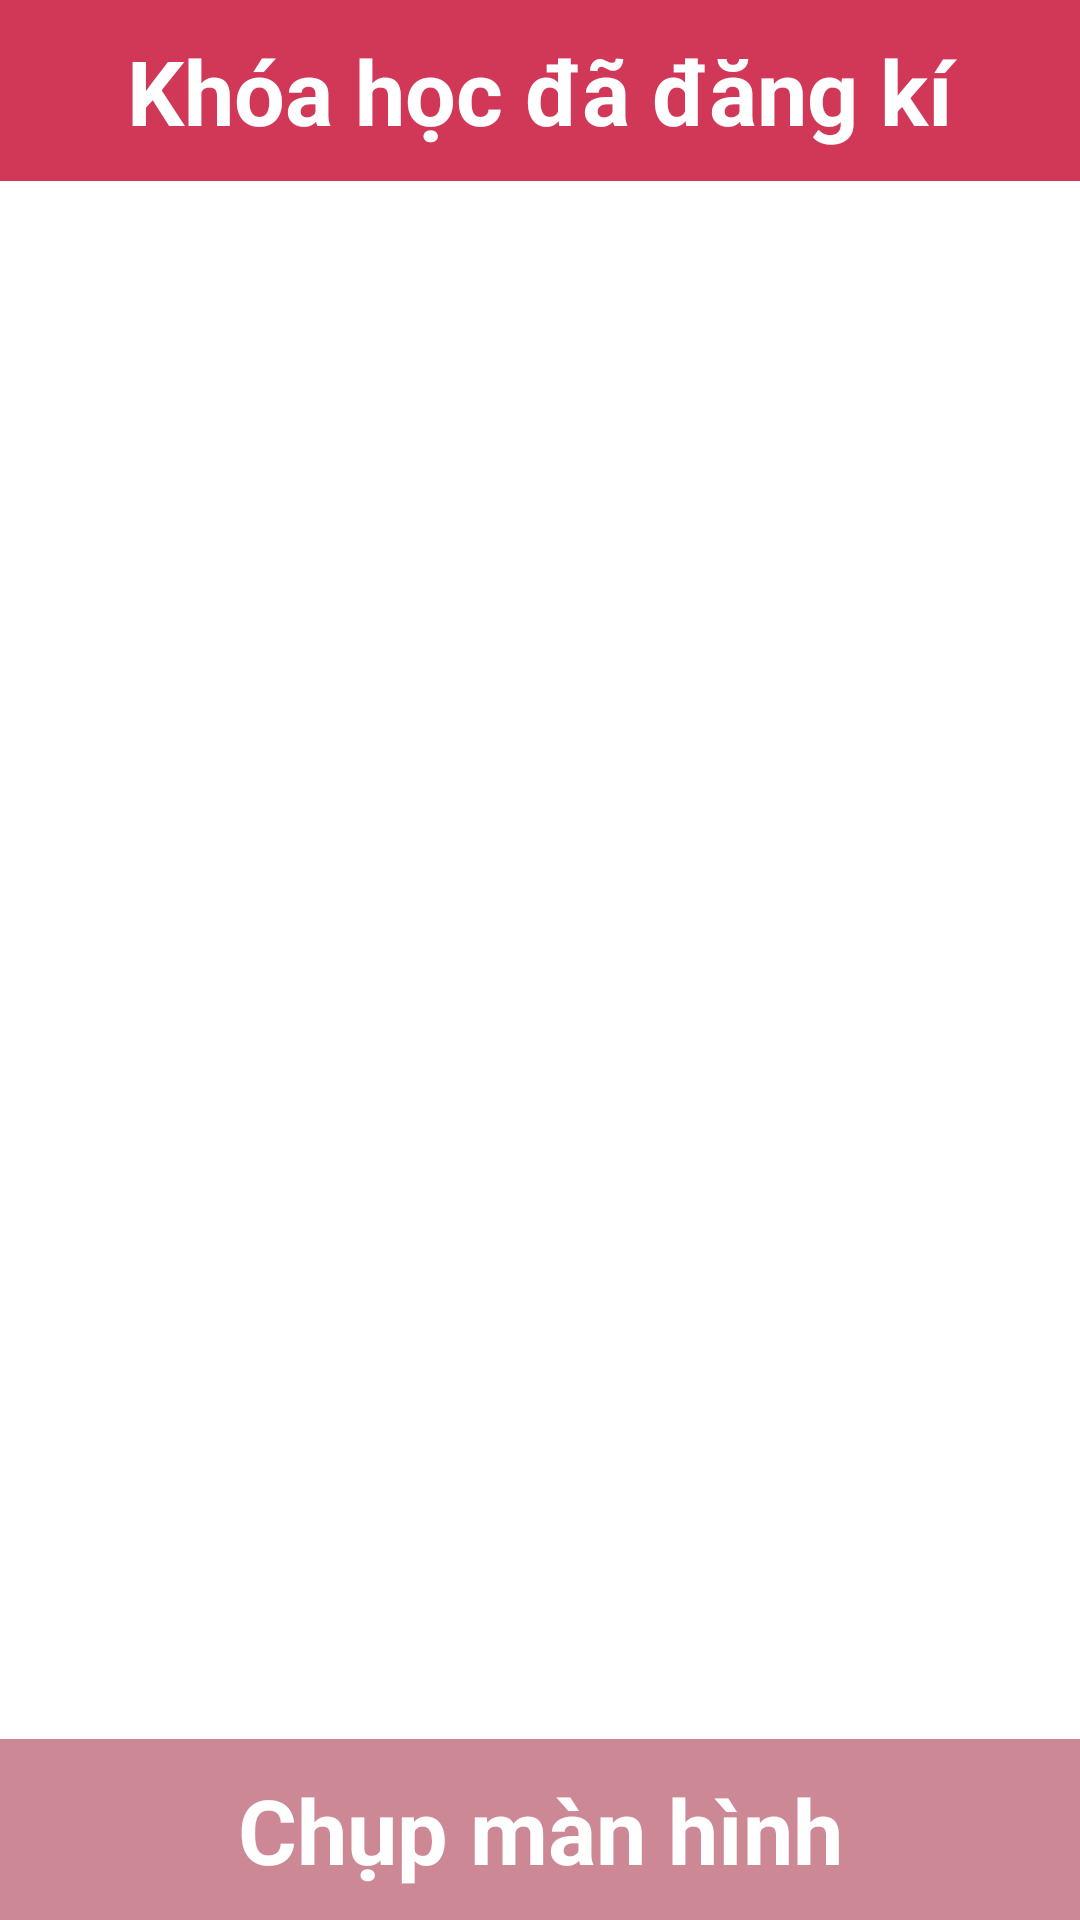

Android layout source for this screen:
<!-- AndroidManifest.xml: application theme Theme.Androi_NangCao -->
<!-- res/layout/fragment_da_dang_ki.xml -->
<?xml version="1.0" encoding="utf-8"?>
<LinearLayout xmlns:android="http://schemas.android.com/apk/res/android"
    android:layout_width="match_parent"
    android:layout_height="match_parent"
    android:orientation="vertical">
    <LinearLayout
        android:layout_width="match_parent"
        android:layout_height="wrap_content"
        android:layout_weight="9">
        <TextView
            android:layout_width="match_parent"
            android:layout_height="wrap_content"
            android:text="Khóa học đã đăng kí"
            android:gravity="center"
            android:textSize="30sp"
            android:padding="10dp"
            android:background="#D13857"
            android:textColor="@color/white"
            android:textStyle="bold"/>

    </LinearLayout>

   <LinearLayout
       android:layout_width="match_parent"
       android:layout_height="wrap_content">
       <TextView
           android:layout_width="match_parent"
           android:layout_height="wrap_content"
           android:background="#CD8896"
           android:gravity="center"
           android:padding="10dp"
           android:text="Chụp màn hình"
           android:textColor="@color/white"
           android:textSize="30sp"
           android:textStyle="bold" />
   </LinearLayout>
</LinearLayout>
<!-- resources referenced by this layout -->
<resources>
  <color name="white">#FFFFFFFF</color>
  <style name="Theme.Androi_NangCao" parent="Theme.MaterialComponents.DayNight.NoActionBar">
          
          <item name="colorPrimary">@color/purple_500</item>
          <item name="colorPrimaryVariant">@color/purple_700</item>
          <item name="colorOnPrimary">@color/white</item>
          
          <item name="colorSecondary">@color/teal_200</item>
          <item name="colorSecondaryVariant">@color/teal_700</item>
          <item name="colorOnSecondary">@color/black</item>
          
          <item name="android:statusBarColor" tools:targetApi="l">?attr/colorPrimaryVariant</item>
          
      </style>
  <color name="purple_500">#FF6200EE</color>
  <color name="purple_700">#FF3700B3</color>
  <color name="teal_200">#FF03DAC5</color>
  <color name="teal_700">#FF018786</color>
  <color name="black">#FF000000</color>
</resources>
